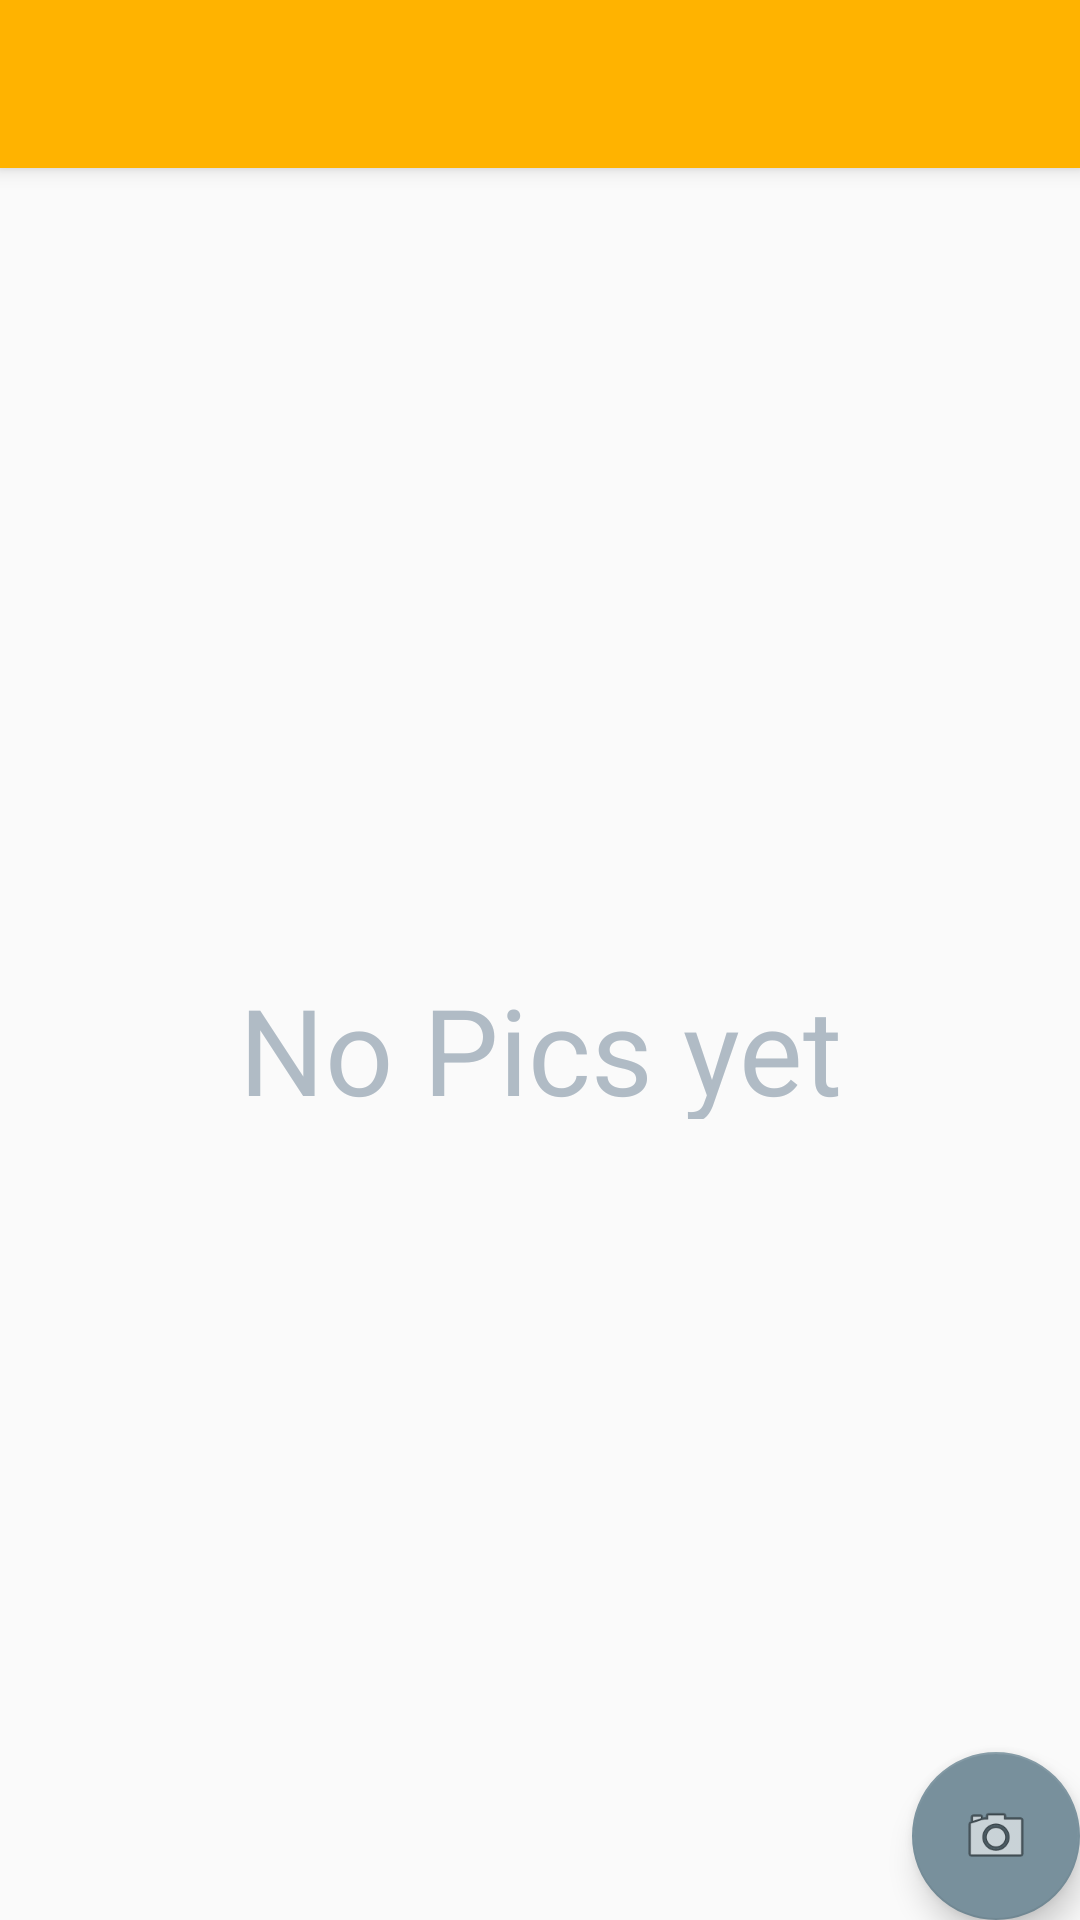

Write the Android layout XML for this screen, with the resource values it uses.
<!-- AndroidManifest.xml: application theme AppTheme -->
<!-- res/layout/activity_show_album.xml -->
<?xml version="1.0" encoding="utf-8"?>

<android.support.design.widget.CoordinatorLayout
    xmlns:android="http://schemas.android.com/apk/res/android"
    xmlns:app="http://schemas.android.com/apk/res-auto"
    xmlns:tools="http://schemas.android.com/tools"
    android:layout_width="match_parent"
    android:layout_height="match_parent"
    tools:context="com.example.hi.ariz.ShowAlbum">

    <android.support.design.widget.AppBarLayout
        android:layout_width="match_parent"
        android:layout_height="wrap_content"
        android:theme="@style/AppTheme.AppBarOverlay">

        <android.support.v7.widget.Toolbar
            android:id="@+id/toolbar"
            android:layout_width="match_parent"
            android:layout_height="?attr/actionBarSize"
            android:background="?attr/colorPrimary"
            app:popupTheme="@style/AppTheme.PopupOverlay"/>

    </android.support.design.widget.AppBarLayout>

    <include layout="@layout/content_show_album"/>

    <android.support.design.widget.FloatingActionButton
        android:id="@+id/fabcamera"
        android:layout_width="wrap_content"
        android:layout_height="wrap_content"
        android:layout_gravity="bottom|end"
        android:layout_margin="@dimen/fab_margin"
        app:srcCompat="@android:drawable/ic_menu_camera"/>

</android.support.design.widget.CoordinatorLayout>
<!-- res/layout/content_show_album.xml (included above) -->
<?xml version="1.0" encoding="utf-8"?>

<RelativeLayout
    xmlns:android="http://schemas.android.com/apk/res/android"
    xmlns:app="http://schemas.android.com/apk/res-auto"
    xmlns:tools="http://schemas.android.com/tools"
    android:layout_width="match_parent"
    android:layout_height="match_parent"
    app:layout_behavior="@string/appbar_scrolling_view_behavior"
    tools:context="com.example.hi.ariz.ShowAlbum"
    tools:showIn="@layout/activity_show_album">

    <TextView
        android:layout_width="match_parent"
        android:layout_height="50dp"
        android:layout_centerHorizontal="true"
        android:layout_centerVertical="true"
        android:text="No Pics yet"
        android:textSize="40dp"
        android:gravity="center"
        android:id="@+id/noAlbumPics"
        android:textColor="@color/primaryText"/>

    <android.support.v7.widget.RecyclerView
        android:layout_width="match_parent"
        android:layout_height="match_parent"
        android:id="@+id/recycleerview2"
        android:visibility="gone">
    </android.support.v7.widget.RecyclerView>

</RelativeLayout>
<!-- resources referenced by this layout -->
<resources>
  <color name="primaryText">#B0BBC5</color>
  <style name="AppTheme.AppBarOverlay" parent="ThemeOverlay.AppCompat.Dark.ActionBar" />
  <style name="AppTheme.PopupOverlay" parent="ThemeOverlay.AppCompat.Light" />
  <style name="AppTheme" parent="Theme.AppCompat.Light.DarkActionBar">
          
          <item name="colorPrimary">@color/colorPrimary</item>
          <item name="colorPrimaryDark">@color/colorPrimaryDark</item>
          <item name="colorAccent">@color/colorAccent</item>
      </style>
  <color name="colorPrimary">#FFB300</color>
  <color name="colorPrimaryDark">#FFA000</color>
  <color name="colorAccent">#78909C</color>
</resources>
